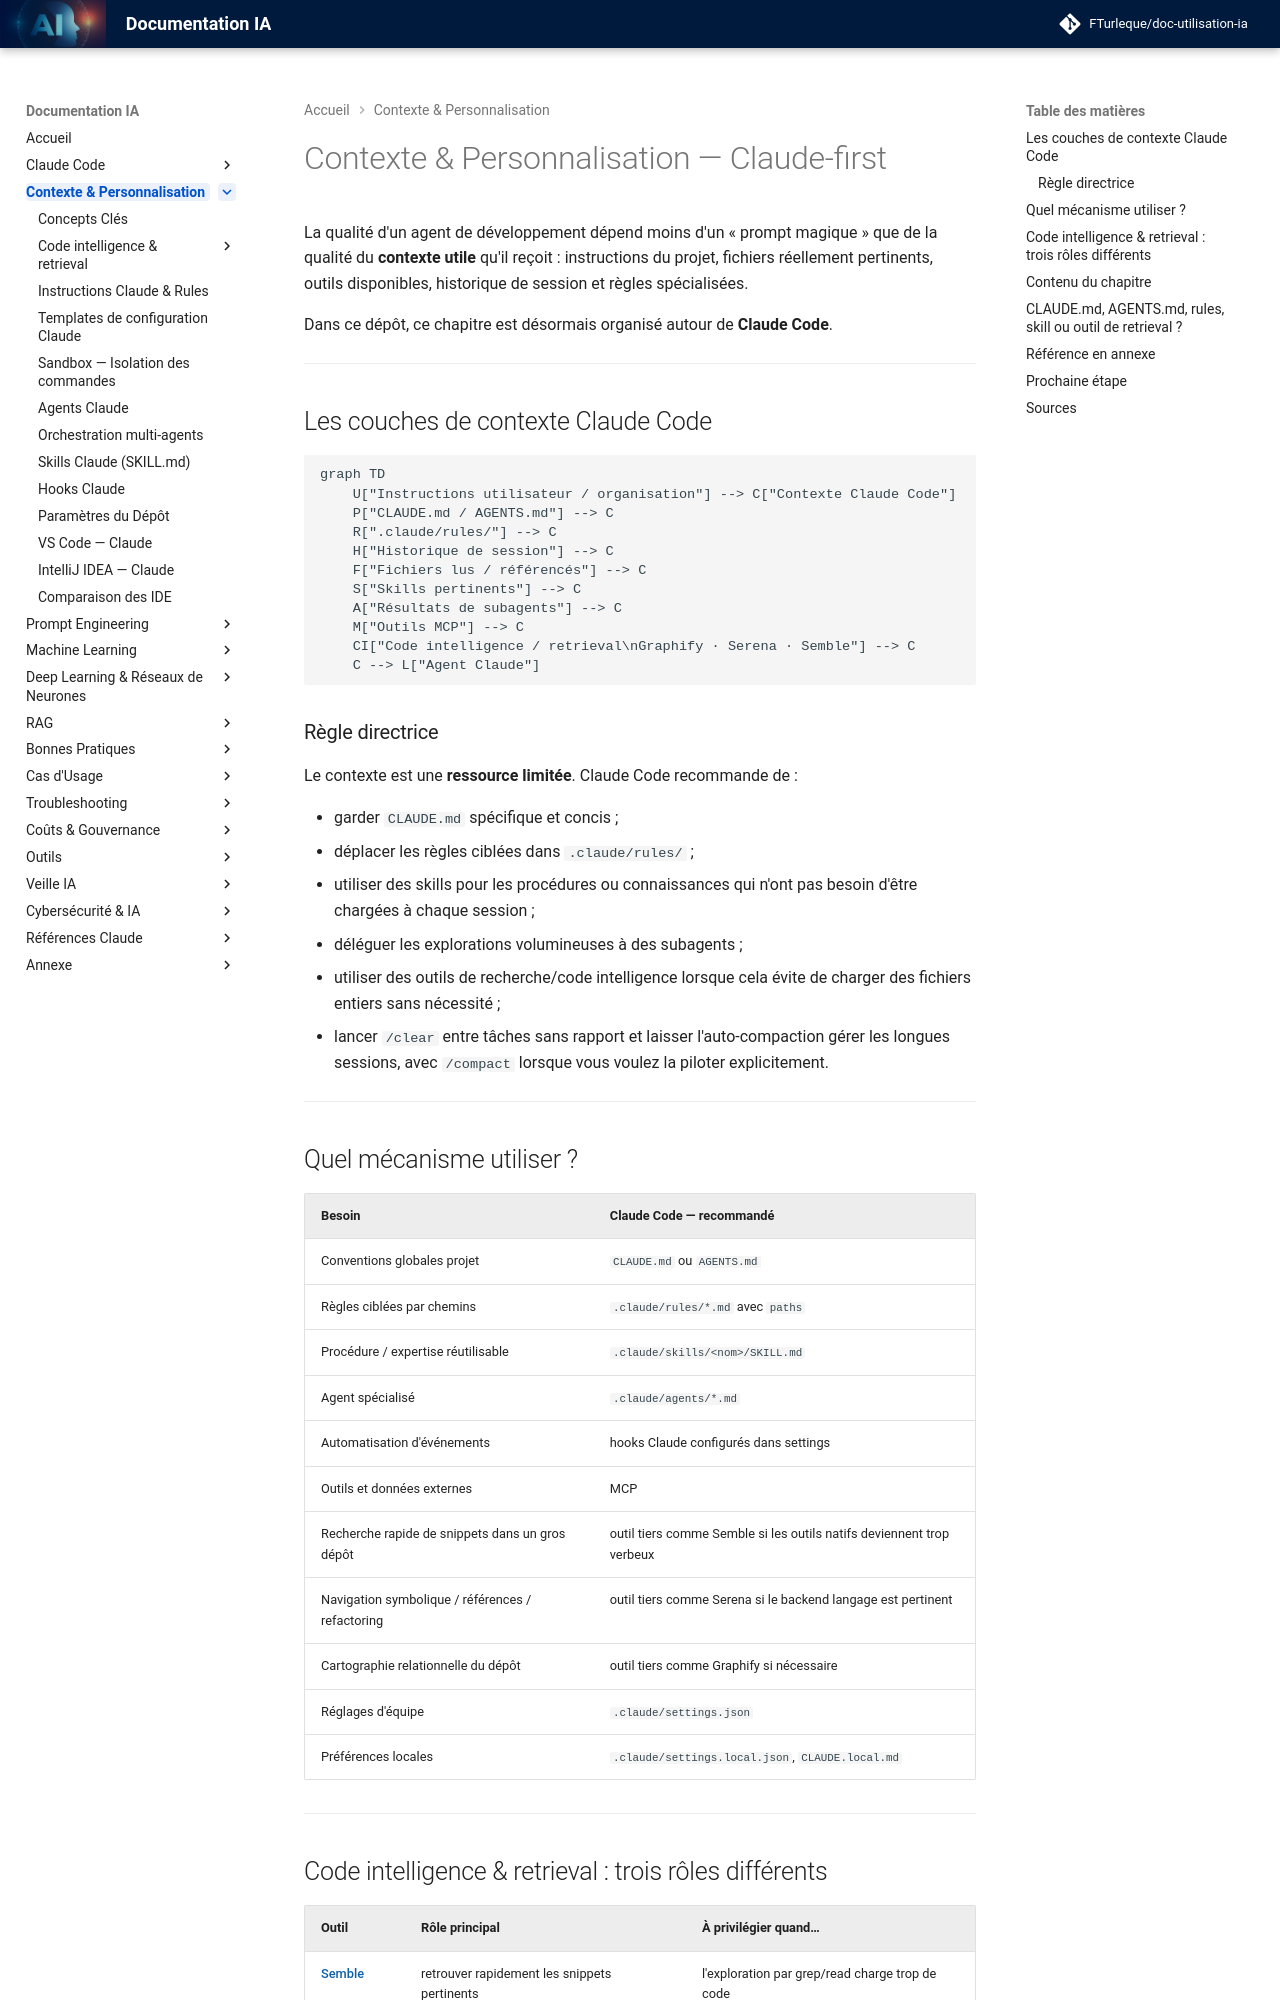

repository: FTurleque/doc-utilisation-ia · page: chapitre-4-contexte/index.html · generator: mkdocs

# Contexte & Personnalisation — Claude-first

La qualité d'un agent de développement dépend moins d'un « prompt magique » que de la qualité du **contexte utile** qu'il reçoit : instructions du projet, fichiers réellement pertinents, outils disponibles, historique de session et règles spécialisées.

Dans ce dépôt, ce chapitre est désormais organisé autour de **Claude Code**.

---

## Les couches de contexte Claude Code

```mermaid
graph TD
    U["Instructions utilisateur / organisation"] --> C["Contexte Claude Code"]
    P["CLAUDE.md / AGENTS.md"] --> C
    R[".claude/rules/"] --> C
    H["Historique de session"] --> C
    F["Fichiers lus / référencés"] --> C
    S["Skills pertinents"] --> C
    A["Résultats de subagents"] --> C
    M["Outils MCP"] --> C
    CI["Code intelligence / retrieval\nGraphify · Serena · Semble"] --> C
    C --> L["Agent Claude"]
```

### Règle directrice

Le contexte est une **ressource limitée**. Claude Code recommande de :

- garder `CLAUDE.md` spécifique et concis ;
- déplacer les règles ciblées dans `.claude/rules/` ;
- utiliser des skills pour les procédures ou connaissances qui n'ont pas besoin d'être chargées à chaque session ;
- déléguer les explorations volumineuses à des subagents ;
- utiliser des outils de recherche/code intelligence lorsque cela évite de charger des fichiers entiers sans nécessité ;
- lancer `/clear` entre tâches sans rapport et laisser l'auto-compaction gérer les longues sessions, avec `/compact` lorsque vous voulez la piloter explicitement.

---

## Quel mécanisme utiliser ?

| Besoin | Claude Code — recommandé |
|---|---|
| Conventions globales projet | `CLAUDE.md` ou `AGENTS.md` |
| Règles ciblées par chemins | `.claude/rules/*.md` avec `paths` |
| Procédure / expertise réutilisable | `.claude/skills/<nom>/SKILL.md` |
| Agent spécialisé | `.claude/agents/*.md` |
| Automatisation d'événements | hooks Claude configurés dans settings |
| Outils et données externes | MCP |
| Recherche rapide de snippets dans un gros dépôt | outil tiers comme Semble si les outils natifs deviennent trop verbeux |
| Navigation symbolique / références / refactoring | outil tiers comme Serena si le backend langage est pertinent |
| Cartographie relationnelle du dépôt | outil tiers comme Graphify si nécessaire |
| Réglages d'équipe | `.claude/settings.json` |
| Préférences locales | `.claude/settings.local.json`, `CLAUDE.local.md` |

---
